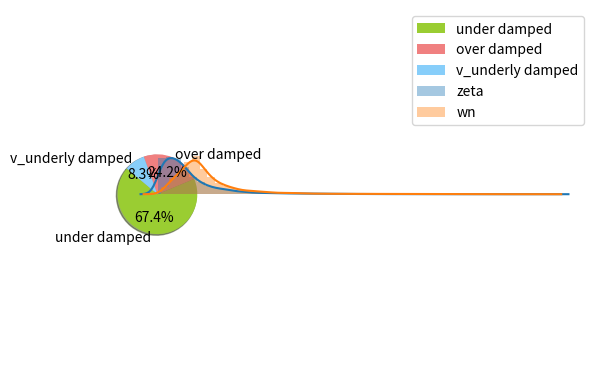

Python code for this plot:
# code to generate the data for mass/spring/damper example
# will solve ODE for values of m, k and c, but target outputs will be wn and zeta
# time vector will be identical for all datasets so will generate it, but not include in building the NN
# Dataset information
# Total t = 50, collected at 2Hz
# 10,000 samples
# 1≤𝑚≤10
# 1≤𝑘≤10
# 1≤𝑐≤10
# Discard any 𝜉>10

import random
from math import sqrt
import matplotlib.pyplot as plt
import numpy as np
from scipy.integrate import odeint #shortens scipy.integrate.odeint to just odeint
import seaborn as sns

##################################################################################

# defining sping/mass/damper ODE
def model(y, t, m, k, c):
    ode = [y[1], -k/m*y[0] -c/m*y[1]]
    return ode

# defining a function to calculate zeta
def zeta_calc(m, k, c):
    zeta = c/(2*sqrt(k*m))
    return zeta

def wn_calc(m, k):
    wn = sqrt(k / m)
    return wn

##################################################################################

# the number of time points we want to have
no_timepoints = 100

# the final last time point we want to solve until
final_time = 50

# the time vector we are going to use for every solution of the ODE
t = np.linspace(0,final_time, num = no_timepoints)

# initial conditions
y10 = 2 # initial displacement
y20 = 3 # initial velocity

y0 = [y10, y20]

# only care about displacements so only need to store the first column of solved ODE output
displacement = []

##################################################################################

# initializing sectioning variables
m_list = []
k_list = []
c_list = []
z_list = []
wn_list = []
under_damped = []
over_damped = []
v_under_damped = []

# use this to define how many data sets I want
len_total_data = 10000
##################################################################################

# not constraining anything and calculating wn and zeta as targets
while len(m_list) != len_total_data:
    m = round(random.uniform(0.1, 10), 2)
    k = round(random.uniform(0.1, 10), 2)
    c = round(random.uniform(0.1, 10), 2)
    z = zeta_calc(m, k, c)
    wn = wn_calc(m, k)
    if z < 10:
        m_list.append(m)
        k_list.append(k)
        c_list.append(c)
        v_under_damped.append(z)
        z_list.append(z)
        wn_list.append(wn)

##############################################################################

# identifying the proportion of different damping behaviours in the data
under_damped = []
over_damped = []
v_under_damped = []

# based on calculated zeta value, add to list of corresponding behaviour
for i in z_list:
    if i <= 0.1:
        v_under_damped.append(i)
    elif i > 0.1 and i < 1:
        under_damped.append(i)
    elif i > 1:
        over_damped.append(i)

# included the equal to sign for some cases as in some, you get absolute values of 0.1 or 1...
print('the number of under damped cases is ' + str(len(under_damped)))
print('the number of over damped cases is ' + str(len(over_damped)))
print('the number of very under damped cases is ' + str(len(v_under_damped)))
total_cases = len(v_under_damped) + len(under_damped) + len(over_damped)

##############################################################################

# Plotting pie chart of ratio of damping ratio cases
z_ratio = [len(under_damped), len(over_damped), len(v_under_damped)]
labels = ['under damped', 'over damped', 'v_underly damped']

colors = ['yellowgreen', 'lightcoral', 'lightskyblue']

plt.pie(z_ratio, labels=labels, colors=colors,
        autopct='%1.1f%%', shadow=True, startangle=140)

plt.axis('equal')
plt.show()

##############################################################################

# plotting the distribution of zeta and wn
z_list_sorted = sorted(z_list)
wn_list_sorted = sorted(wn_list)

# plotting distribution of zeta
sns.distplot(z_list_sorted, hist=True, rug=False, label = 'zeta')
plt.legend(loc = 'best')
plt.xlabel('zeta')
plt.ylabel('probability density')
plt.show()

#p plotting distribution of wn
sns.distplot(wn_list_sorted, hist=True, rug=False, label = 'wn')
plt.legend(loc = 'best')
plt.xlabel('wn')
plt.ylabel('probability density')
plt.show()

##############################################################################

# solve ODEs
for a,b,d in zip(m_list,k_list,c_list):
    y = odeint(model, y0, t, args= (a, b, d))
    y = np.transpose(y, axes=None)
    displacement.append(y[0])

##############################################################################
# concatenating targets together
targets = np.column_stack((wn_list, z_list))
print(targets)

# save data to files
#np.savetxt('ODE_sols.txt', displacement, delimiter= ',')
#np.savetxt('targets.txt', targets, delimiter= ',' )